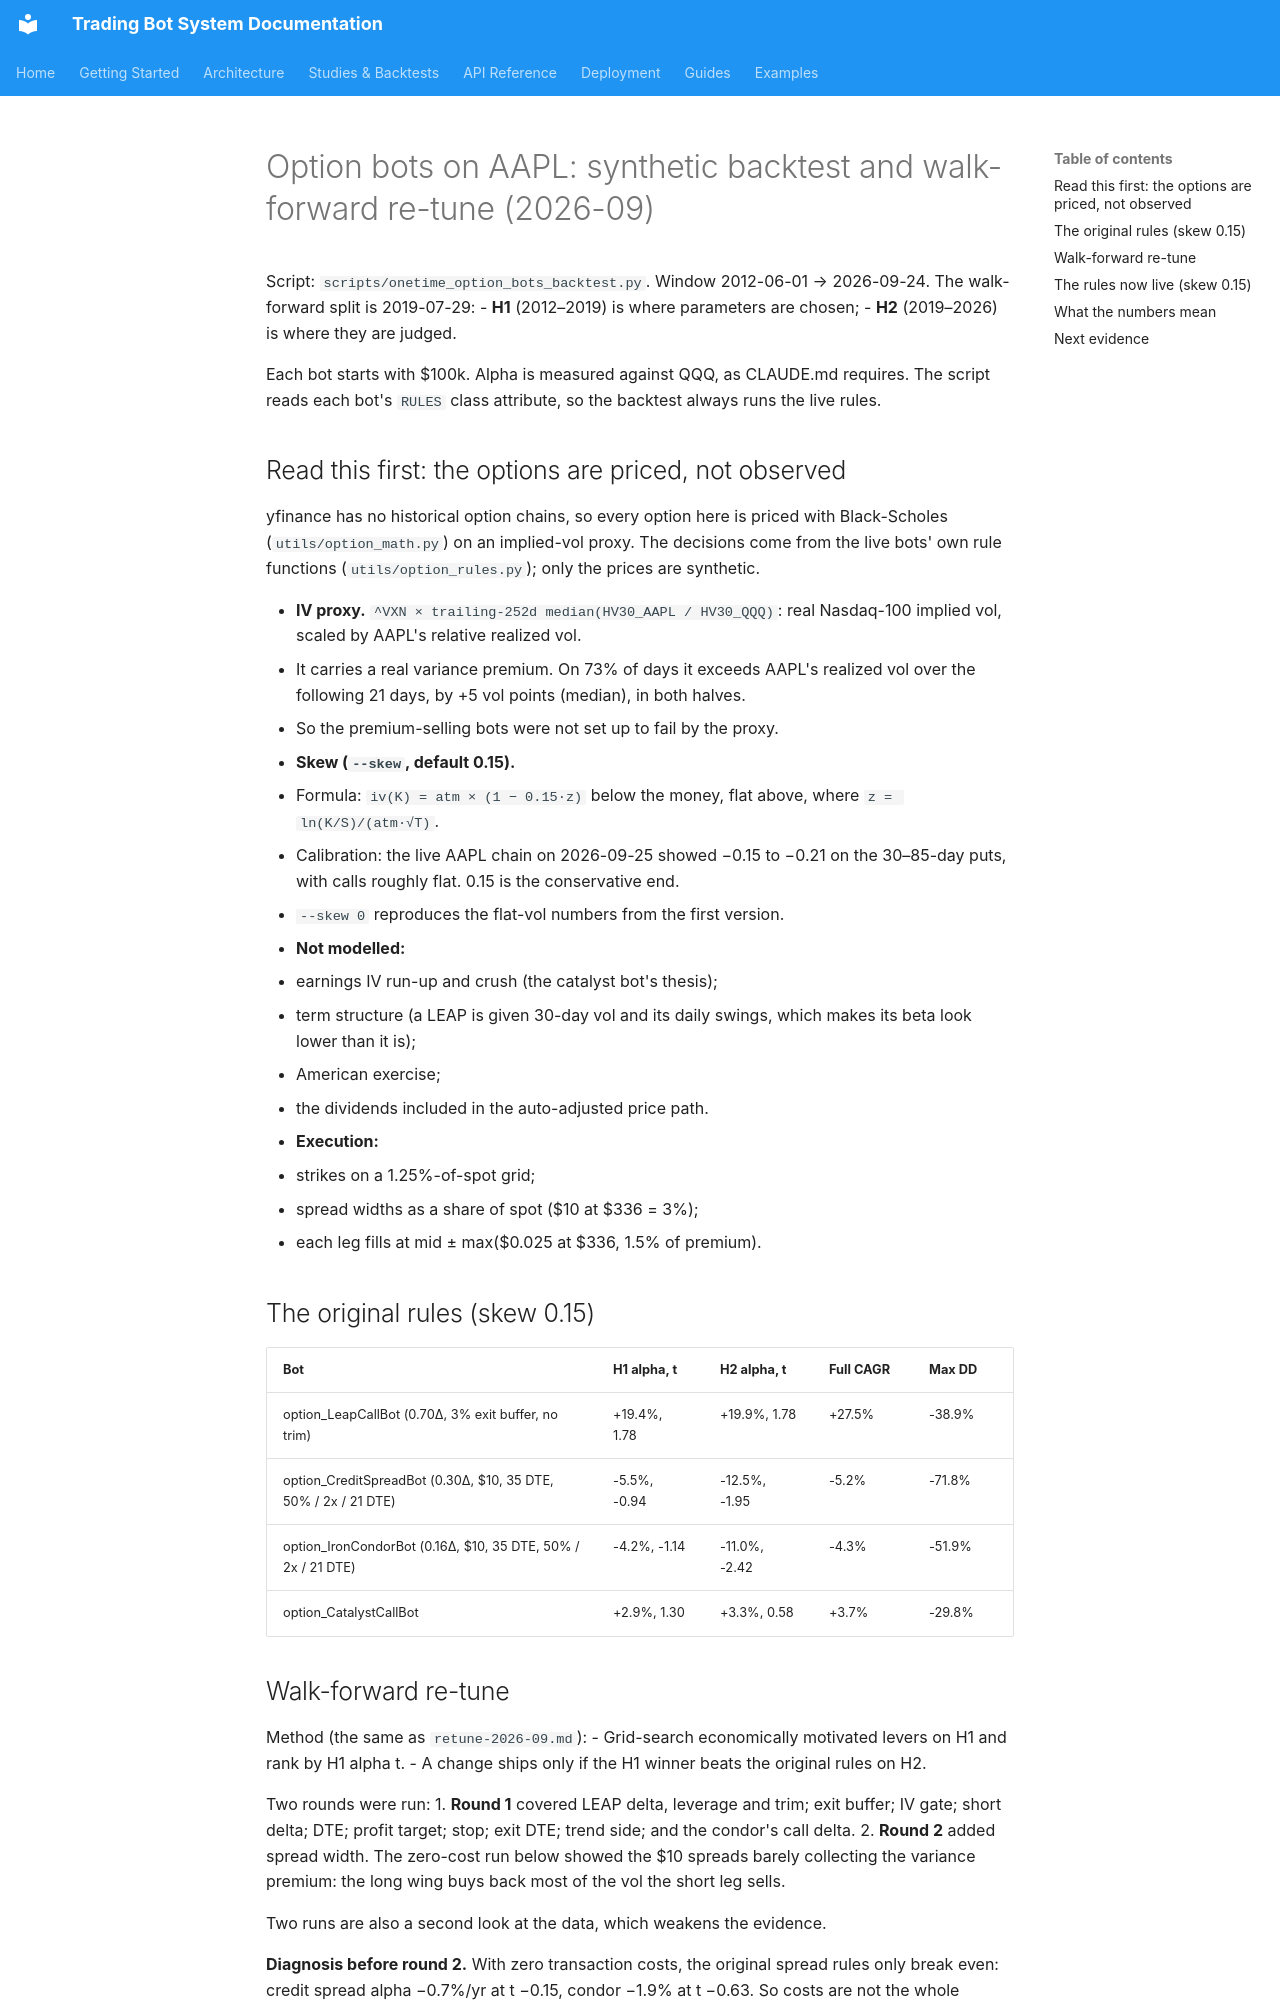

repository: JustinGuese/python_tradingbot_framework · page: backtests/option-bots-2026-09/index.html · generator: mkdocs

# Option bots on AAPL: synthetic backtest and walk-forward re-tune (2026-09)

Script: `scripts/onetime_option_bots_backtest.py`. Window 2012-06-01 → 2026-09-24.
The walk-forward split is 2019-07-29:
- **H1** (2012–2019) is where parameters are chosen;
- **H2** (2019–2026) is where they are judged.

Each bot starts with $100k. Alpha is measured against QQQ, as CLAUDE.md requires.
The script reads each bot's `RULES` class attribute, so the backtest always runs
the live rules.

## Read this first: the options are priced, not observed

yfinance has no historical option chains, so every option here is priced with
Black-Scholes (`utils/option_math.py`) on an implied-vol proxy. The decisions
come from the live bots' own rule functions (`utils/option_rules.py`); only the
prices are synthetic.

- **IV proxy.** `^VXN × trailing-252d median(HV30_AAPL / HV30_QQQ)`: real
  Nasdaq-100 implied vol, scaled by AAPL's relative realized vol.
  - It carries a real variance premium. On 73% of days it exceeds AAPL's
    realized vol over the following 21 days, by +5 vol points (median), in both
    halves.
  - So the premium-selling bots were not set up to fail by the proxy.
- **Skew (`--skew`, default 0.15).**
  - Formula: `iv(K) = atm × (1 − 0.15·z)` below the money, flat above, where
    `z = ln(K/S)/(atm·√T)`.
  - Calibration: the live AAPL chain on 2026-09-25 showed −0.15 to −0.21 on the
    30–85-day puts, with calls roughly flat. 0.15 is the conservative end.
  - `--skew 0` reproduces the flat-vol numbers from the first version.
- **Not modelled:**
  - earnings IV run-up and crush (the catalyst bot's thesis);
  - term structure (a LEAP is given 30-day vol and its daily swings, which
    makes its beta look lower than it is);
  - American exercise;
  - the dividends included in the auto-adjusted price path.
- **Execution:**
  - strikes on a 1.25%-of-spot grid;
  - spread widths as a share of spot ($10 at $336 = 3%);
  - each leg fills at mid ± max($0.025 at $336, 1.5% of premium).

## The original rules (skew 0.15)

| Bot | H1 alpha, t | H2 alpha, t | Full CAGR | Max DD |
|---|---|---|---|---|
| option_LeapCallBot (0.70Δ, 3% exit buffer, no trim) | +19.4%, 1.78 | +19.9%, 1.78 | +27.5% | -38.9% |
| option_CreditSpreadBot (0.30Δ, $10, 35 DTE, 50% / 2x / 21 DTE) | -5.5%, -0.94 | -12.5%, -1.95 | -5.2% | -71.8% |
| option_IronCondorBot (0.16Δ, $10, 35 DTE, 50% / 2x / 21 DTE) | -4.2%, -1.14 | -11.0%, -2.42 | -4.3% | -51.9% |
| option_CatalystCallBot | +2.9%, 1.30 | +3.3%, 0.58 | +3.7% | -29.8% |
